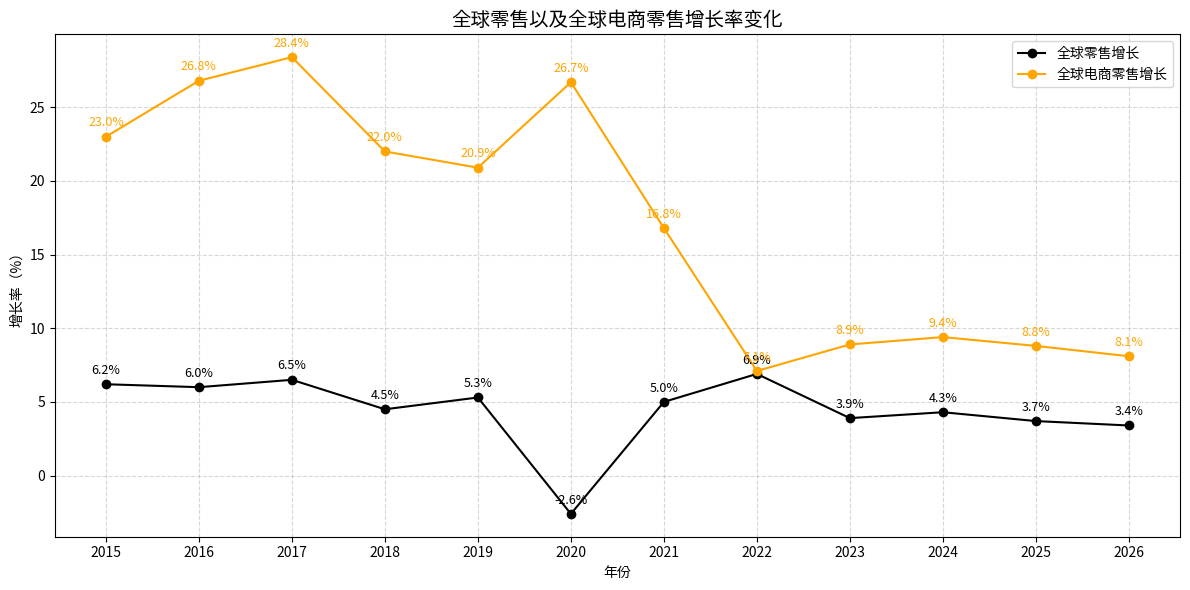

Write Python code to recreate this figure.
import matplotlib.pyplot as plt

# 年份
years = list(range(2015, 2027))

# 全球零售增长率（黑色线）
retail_growth = [6.2, 6.0, 6.5, 4.5, 5.3, -2.6, 5.0, 6.9, 3.9, 4.3, 3.7, 3.4]

# 全球电商零售增长率（橙色线）
ecommerce_growth = [23.0, 26.8, 28.4, 22.0, 20.9, 26.7, 16.8, 7.1, 8.9, 9.4, 8.8, 8.1]

# 绘图
plt.figure(figsize=(12, 6))
plt.plot(years, retail_growth, marker='o', color='black', label='全球零售增长')
plt.plot(years, ecommerce_growth, marker='o', color='orange', label='全球电商零售增长')

# 标注每个点的数据
for i, (r, e) in enumerate(zip(retail_growth, ecommerce_growth)):
    plt.text(years[i], r + 0.5, f'{r}%', ha='center', va='bottom', fontsize=9, color='black')
    plt.text(years[i], e + 0.5, f'{e}%', ha='center', va='bottom', fontsize=9, color='orange')

plt.title("全球零售以及全球电商零售增长率变化", fontsize=14)
plt.xlabel("年份")
plt.ylabel("增长率（%）")
plt.xticks(years)
plt.legend()
plt.grid(True, linestyle='--', alpha=0.5)
plt.tight_layout()
plt.show()
